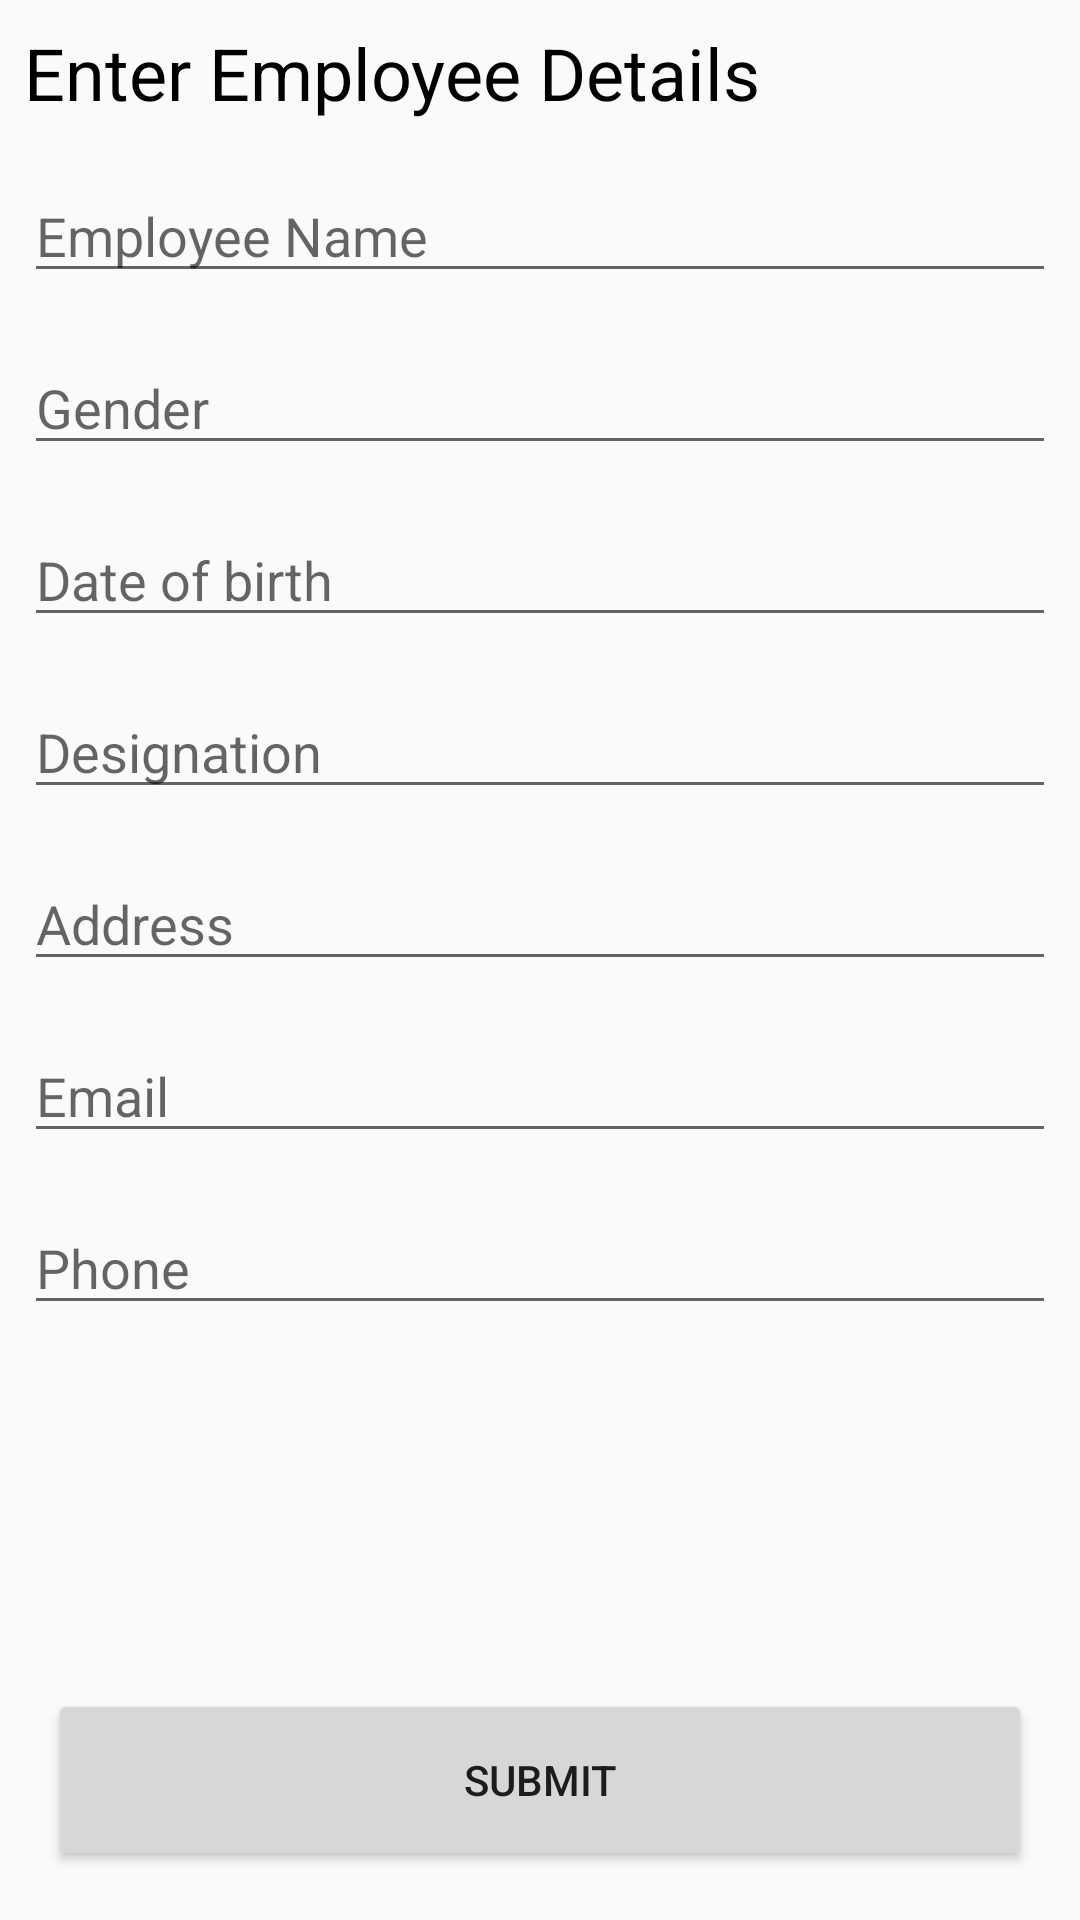

The Android layout XML behind this screen, and the referenced resources:
<!-- AndroidManifest.xml: application theme Theme.AppCompat.Light.NoActionBar -->
<!-- res/layout/activity_add_employee_page.xml -->
<?xml version="1.0" encoding="utf-8"?>
<LinearLayout xmlns:android="http://schemas.android.com/apk/res/android"
    xmlns:tools="http://schemas.android.com/tools"
    android:layout_width="match_parent"
    android:layout_height="match_parent"
    android:orientation="vertical"
    android:focusableInTouchMode="true"
    tools:context="com.example.abun.shoprite1.addProductPageAdmin">

    <ScrollView
        android:layout_width="match_parent"
        android:layout_height="0dp"
        android:layout_weight="0.9"
        android:scrollbarFadeDuration="0">

        <LinearLayout
            android:layout_width="match_parent"
            android:layout_height="match_parent"
            android:orientation="vertical">


            <TextView
                android:layout_width="wrap_content"
                android:layout_height="wrap_content"
                android:layout_margin="8dp"
                android:text="Enter Employee Details"
                android:textColor="@android:color/black"
                android:textSize="24sp" />

            <EditText
                android:id="@+id/addEmployeeName"
                android:layout_width="match_parent"
                android:layout_height="wrap_content"
                android:layout_margin="8dp"
                android:hint="Employee Name" />

            <EditText
                android:id="@+id/addEmGender"
                android:layout_width="match_parent"
                android:layout_height="wrap_content"
                android:layout_margin="8dp"
                android:hint="Gender" />

            <EditText
                android:id="@+id/addDob"
                android:layout_width="match_parent"
                android:layout_height="wrap_content"
                android:layout_margin="8dp"
                android:hint="Date of birth"
                />

            <EditText
                android:id="@+id/addDesignation"
                android:layout_width="match_parent"
                android:layout_height="wrap_content"
                android:layout_margin="8dp"
                android:hint="Designation"
                />

            <EditText
                android:id="@+id/addAddress1"
                android:layout_width="match_parent"
                android:layout_height="wrap_content"
                android:layout_margin="8dp"
                android:hint="Address"
                />
            <EditText
                android:id="@+id/addEmail"
                android:layout_width="match_parent"
                android:layout_height="wrap_content"
                android:layout_margin="8dp"
                android:hint="Email"
                />

            <EditText
                android:id="@+id/addPhone1"
                android:layout_width="match_parent"
                android:layout_height="wrap_content"
                android:layout_margin="8dp"
                android:hint="Phone"
                />

        </LinearLayout>

    </ScrollView>

    <Button
        android:id="@+id/addPSubmit"
        android:layout_width="match_parent"
        android:layout_height="0dp"
        android:layout_weight="0.1"
        android:layout_margin="16dp"
        android:text="Submit"/>

</LinearLayout>
<!-- resources referenced by this layout -->
<resources>

</resources>
